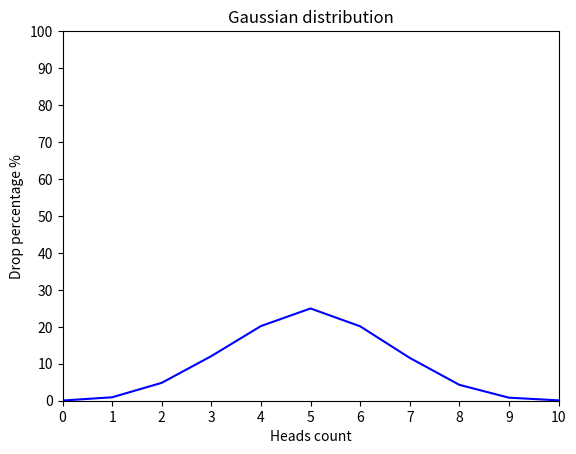

Generate this figure with matplotlib:
from random import randint
import matplotlib.pyplot as plt
from matplotlib.pyplot import MultipleLocator


def flip_coin():
    n = 10  # number of trials
    t = 10000  # number of coin tosses in each trial

    trials = [sum([randint(0, 1) for i in range(n)]) for j in range(t)]
    freq = [trials.count(k) / 100 for k in range(n + 1)]

    x_major_locator = MultipleLocator(1)
    y_major_locator = MultipleLocator(10)
    ax = plt.gca()
    ax.xaxis.set_major_locator(x_major_locator)
    ax.yaxis.set_major_locator(y_major_locator)
    plt.xlim(0, 10)
    plt.ylim(0, 100)

    plt.axis([0, 10, 0, 100])
    plt.title('Gaussian distribution')
    plt.xlabel('Heads count')
    plt.ylabel('Drop percentage %')

    plt.plot(range(n + 1), freq, color="blue")
    plt.show()


flip_coin()
